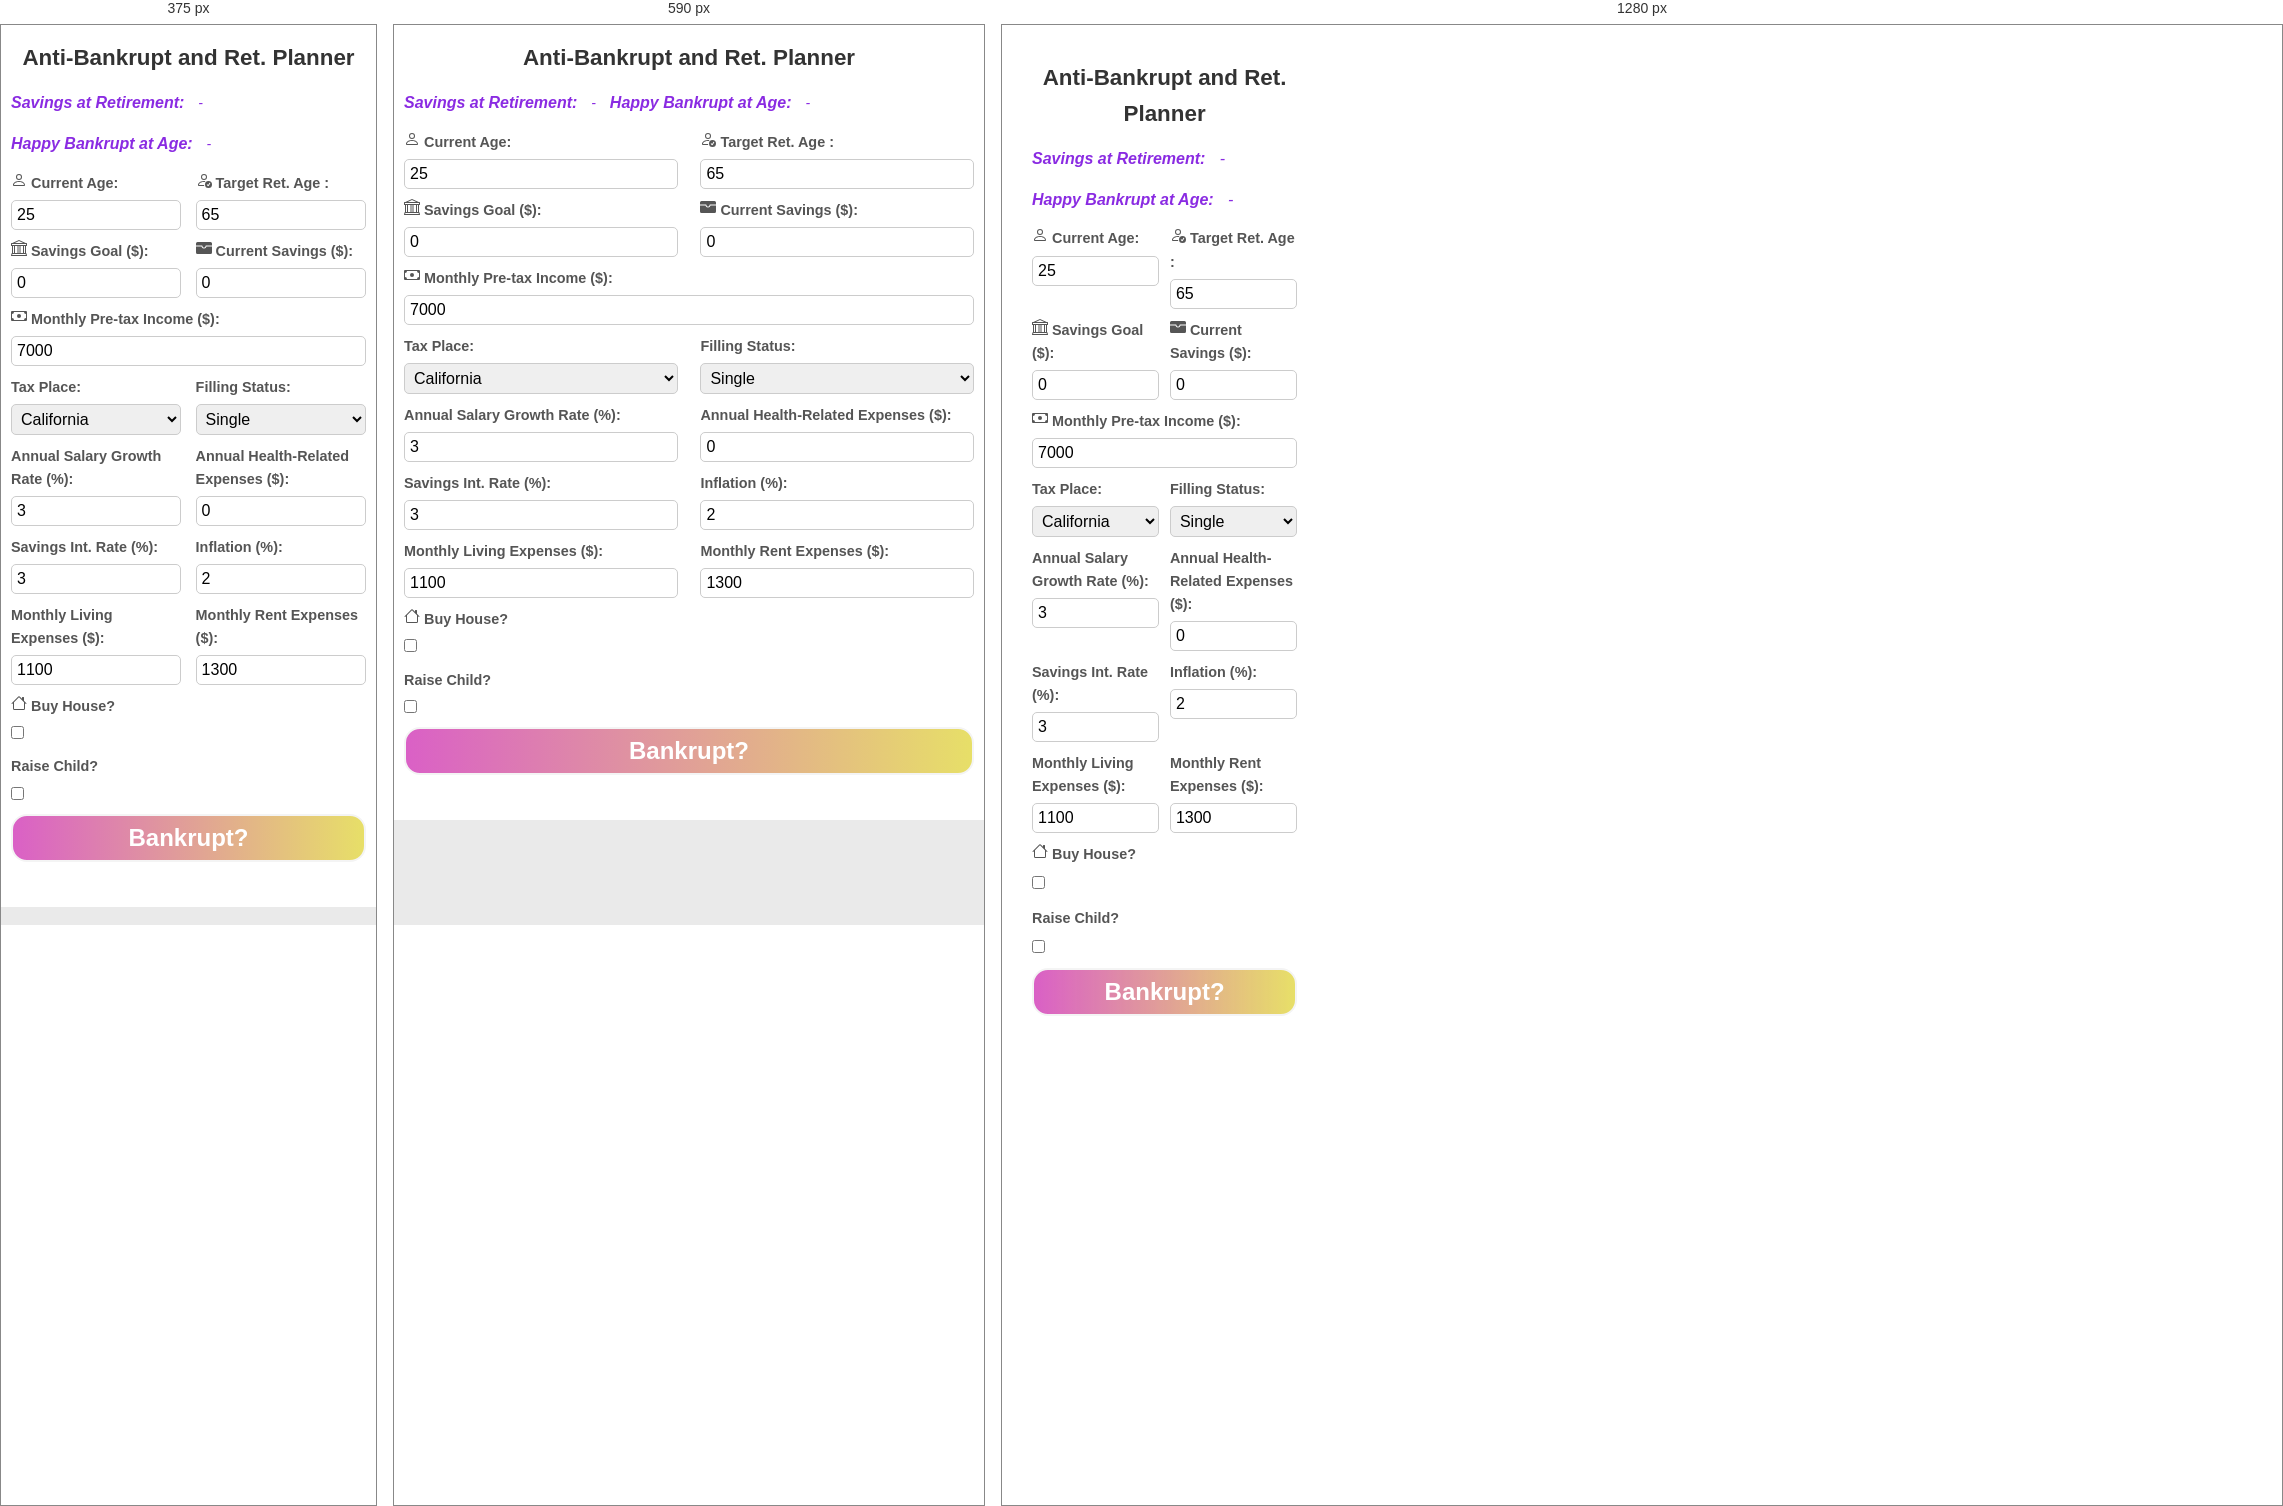
Rendered at 375 px, 590 px and 1280 px, left to right.

<!-- file: index.html -->
<!DOCTYPE html>
<html lang="en">

<head>
    <title>Retirement and House Buying Planner</title>
    <link rel="stylesheet" type="text/css" href="style.css">
    <!-- Bootstrap CSS -->
    <script src="https://cdn.jsdelivr.net/npm/chart.js"></script>
    <script src="https://cdn.jsdelivr.net/npm/chartjs-plugin-datalabels"></script>
</head>

<body>
    <div class="main-container">
        <div class="container">
            <h2>Anti-Bankrupt and Ret. Planner</h2>
            <div style="font-style: italic;color:blueviolet">
                <label for="savingsAtRetirement" class="inline-display"
                    style="font-size: medium;font-style: italic;color:blueviolet">Savings at
                    Retirement:</label>
                <div id="savingsAtRetirement" class="inline-display">-</div>
                <label for="bankruptatAge" class="inline-display"
                    style="font-size: medium;font-style: italic;color:blueviolet">Happy Bankrupt at
                    Age:</label>
                <div id="bankruptatAge" class="inline-display" style="font-style: italic;color:blueviolet">-</div>
            </div>
            <!-- <div>
            </div> -->
            <form id="plannerForm">
                <!-- <div class="row"> -->
                <div>
                    <div class="input-row">
                        <div class="input-group">

                            <label for="currentAge"><svg xmlns="http://www.w3.org/2000/svg" width="16" height="16"
                                    fill="currentColor" class="bi bi-person" viewBox="0 0 16 16">
                                    <path
                                        d="M8 8a3 3 0 1 0 0-6 3 3 0 0 0 0 6m2-3a2 2 0 1 1-4 0 2 2 0 0 1 4 0m4 8c0 1-1 1-1 1H3s-1 0-1-1 1-4 6-4 6 3 6 4m-1-.004c-.001-.246-.154-.986-.832-1.664C11.516 10.68 10.289 10 8 10s-3.516.68-4.168 1.332c-.678.678-.83 1.418-.832 1.664z" />
                                </svg> Current Age:</label>
                            <input type="number" class="form-control" id="currentAge" name="currentAge" min="0"
                                value="25">
                        </div>
                        <div class="input-group">

                            <label for="retirementAge"><svg xmlns="http://www.w3.org/2000/svg" width="16" height="16"
                                    fill="currentColor" class="bi bi-person-check" viewBox="0 0 16 16">
                                    <path
                                        d="M12.5 16a3.5 3.5 0 1 0 0-7 3.5 3.5 0 0 0 0 7m1.679-4.493-1.335 2.226a.75.75 0 0 1-1.174.144l-.774-.773a.5.5 0 0 1 .708-.708l.547.548 1.17-1.951a.5.5 0 1 1 .858.514M11 5a3 3 0 1 1-6 0 3 3 0 0 1 6 0M8 7a2 2 0 1 0 0-4 2 2 0 0 0 0 4" />
                                    <path
                                        d="M8.256 14a4.5 4.5 0 0 1-.229-1.004H3c.001-.246.154-.986.832-1.664C4.484 10.68 5.711 10 8 10q.39 0 .74.025c.226-.341.496-.65.804-.918Q8.844 9.002 8 9c-5 0-6 3-6 4s1 1 1 1z" />
                                </svg> Target Ret. Age :</label>
                            <input type="number" class="form-control" id="retirementAge" name="retirementAge" min="0"
                                max="65" value="65">
                            <div id="retirementAgeWarning" style="display:none; color: red;">Retirement age cannot
                                exceed 65.</div>
                        </div>
                    </div>
                    <div class="input-row">
                        <div class="input-group">

                            <label for="retirementDesiredMoneyAmount"> <svg xmlns="http://www.w3.org/2000/svg"
                                    width="16" height="16" fill="currentColor" class="bi bi-bank" viewBox="0 0 16 16">
                                    <path
                                        d="m8 0 6.61 3h.89a.5.5 0 0 1 .5.5v2a.5.5 0 0 1-.5.5H15v7a.5.5 0 0 1 .485.38l.5 2a.498.498 0 0 1-.485.62H.5a.498.498 0 0 1-.485-.62l.5-2A.5.5 0 0 1 1 13V6H.5a.5.5 0 0 1-.5-.5v-2A.5.5 0 0 1 .5 3h.89zM3.777 3h8.447L8 1zM2 6v7h1V6zm2 0v7h2.5V6zm3.5 0v7h1V6zm2 0v7H12V6zM13 6v7h1V6zm2-1V4H1v1zm-.39 9H1.39l-.25 1h13.72z" />
                                </svg> Savings Goal ($):</label>
                            <input type="number" class="form-control" id="retirementDesiredMoneyAmount"
                                name="retirementDesiredMoneyAmount" min="0" value="0">
                        </div>
                        <div class="input-group">

                            <label for="currentSavings"><svg xmlns="http://www.w3.org/2000/svg" width="16" height="16"
                                    fill="currentColor" class="bi bi-wallet-fill" viewBox="0 0 16 16">
                                    <path
                                        d="M1.5 2A1.5 1.5 0 0 0 0 3.5v2h6a.5.5 0 0 1 .5.5c0 .253.08.644.306.958.207.288.557.542 1.194.542s.987-.254 1.194-.542C9.42 6.644 9.5 6.253 9.5 6a.5.5 0 0 1 .5-.5h6v-2A1.5 1.5 0 0 0 14.5 2z" />
                                    <path
                                        d="M16 6.5h-5.551a2.7 2.7 0 0 1-.443 1.042C9.613 8.088 8.963 8.5 8 8.5s-1.613-.412-2.006-.958A2.7 2.7 0 0 1 5.551 6.5H0v6A1.5 1.5 0 0 0 1.5 14h13a1.5 1.5 0 0 0 1.5-1.5z" />
                                </svg> Current Savings ($):</label>
                            <input type="number" class="form-control" id="currentSavings" name="currentSavings" min="0"
                                value="0">
                        </div>
                    </div>

                    <label for="monthlyIncome"><svg xmlns="http://www.w3.org/2000/svg" width="16" height="16"
                            fill="currentColor" class="bi bi-cash" viewBox="0 0 16 16">
                            <path d="M8 10a2 2 0 1 0 0-4 2 2 0 0 0 0 4" />
                            <path
                                d="M0 4a1 1 0 0 1 1-1h14a1 1 0 0 1 1 1v8a1 1 0 0 1-1 1H1a1 1 0 0 1-1-1zm3 0a2 2 0 0 1-2 2v4a2 2 0 0 1 2 2h10a2 2 0 0 1 2-2V6a2 2 0 0 1-2-2z" />
                        </svg> Monthly Pre-tax Income ($):</label>
                    <input type="number" class="form-control" id="monthlyIncome" name="monthlyIncome" min="0"
                        value="7000">

                    <div class="input-row">
                        <div class="input-group">

                            <label for="taxPlace">Tax Place:</label>
                            <select class="form-control" id="taxPlace" name="taxPlace">
                                <option value="California">California</option>
                                <!-- <option value="Texas">Texas</option> -->
                                <option value="Shanghai">Shanghai</option>
                            </select>
                        </div>
                        <div class="input-group">

                            <label for="taxStatus">Filling Status:</label>
                            <select class="form-control" id="taxStatus" name="taxStatus">
                                <option value="Single">Single</option>
                                <!-- <option value="Texas">Texas</option> -->
                                <option value="Married Filing Jointly">Married Filing Jointly</option>
                                <option value="Married Filing Seperately">Married Filing Seperately</option>
                                <option value="Head of Household">Head of Household</option>
                            </select>
                        </div>
                    </div>

                    <div class="input-row">
                        <div class="input-group">

                            <label for="salaryIncreaseRate">Annual Salary Growth Rate (%):</label>
                            <input type="number" class="form-control" id="salaryIncreaseRate" name="salaryIncreaseRate"
                                min="0" step="0.01" value="3">

                        </div>
                        <div class="input-group">
                            <label for="healthFactor">Annual Health-Related Expenses ($):</label>
                            <input type="number" class="form-control" id="healthFactor" name="healthFactor" min="0"
                                value="0">
                        </div>
                    </div>
                    <!-- </div>
                <div> -->
                    <div class="input-row">
                        <div class="input-group">
                            <label for="savingsInterestRate"> Savings Int. Rate (%):</label>
                            <input type="number" class="form-control" id="savingsInterestRate"
                                name="savingsInterestRate" min="0" step="0.01" value="3">
                        </div>
                        <!-- <div class="input-group">
                            <label for="taxRate">Tax Rate (%):</label>
                            <input type="number" class="form-control" id="taxRate" name="taxRate" min="0" value="3">
                        </div> -->
                        <div class="input-group">

                            <label for="inflationRate">Inflation (%):</label>
                            <input type="number" class="form-control" id="inflationRate" name="inflationRate" min="0"
                                step="0.01" value="2">
                        </div>

                    </div>

                    <div class="input-row">
                        <div class="input-group">
                            <label for="monthlyExpenses">Monthly Living Expenses ($):</label>
                            <input type="number" class="form-control" id="monthlyExpenses" name="monthlyExpenses"
                                min="0" value="1100">
                        </div>
                        <div class="input-group">
                            <label for="monthlyRentalExpenses">Monthly Rent Expenses ($):</label>
                            <input type="number" class="form-control" id="monthlyRentalExpenses"
                                name="monthlyRentalExpenses" min="0" value="1300">
                        </div>
                    </div>






                    <!-- </div>
                <div> -->
                    <label for="buyHouseCheckbox"><svg xmlns="http://www.w3.org/2000/svg" width="16" height="16"
                            fill="currentColor" class="bi bi-house" viewBox="0 0 16 16">
                            <path
                                d="M8.707 1.5a1 1 0 0 0-1.414 0L.646 8.146a.5.5 0 0 0 .708.708L2 8.207V13.5A1.5 1.5 0 0 0 3.5 15h9a1.5 1.5 0 0 0 1.5-1.5V8.207l.646.647a.5.5 0 0 0 .708-.708L13 5.793V2.5a.5.5 0 0 0-.5-.5h-1a.5.5 0 0 0-.5.5v1.293zM13 7.207V13.5a.5.5 0 0 1-.5.5h-9a.5.5 0 0 1-.5-.5V7.207l5-5z" />
                        </svg> Buy House?</label>
                    <input type="checkbox" id="buyHouseCheckbox" name="buyHouseCheckbox"
                        onchange="toggleHouseOptions()">

                    <div id="houseOptions" style="display: none;">

                        <div class="input-row">
                            <div class="input-group">
                                <label for="housePrice">Purchase Price ($):</label>
                                <input type="number" class="form-control" id="housePrice" name="housePrice" min="0"
                                    value="1000000">
                            </div>
                            <div class="input-group">
                                <label for="houseDownPayment">Down Payment (%):</label>
                                <input type="number" class="form-control" id="houseDownPayment" name="houseDownPayment"
                                    min="0" value="20">
                            </div>
                        </div>


                        <label for="mortgageRate">Mortg. Rate (%):</label>
                        <input type="number" class="form-control" id="mortgageRate" name="mortgageRate" min="0"
                            step="0.01" value="4">
                        <label for="mortgageTerm">Mortg. Term (years):</label>
                        <input type="number" class="form-control" id="mortgageTerm" name="mortgageTerm" min="0"
                            step="0.01" value="30">
                        <label for="houseBuyingAge">Purchase Age (years):</label>
                        <input type="number" class="form-control" id="houseBuyingAge" name="houseBuyingAge" min="0"
                            value="35">
                    </div>

                    <label for="childCheckbox">Raise Child?</label>
                    <input type="checkbox" id="childCheckbox" name="childCheckbox" onchange="toggleChildOptions()">

                    <div id="childOptions" style="display: none;">
                        <label for="childCost">Cost ($):</label>
                        <input type="number" class="form-control" id="childCost" name="childCost" min="0" value="1000">
                    </div>
                </div>
                <!-- </div> -->

                <button type="button" class="medium-btn gradient-hover-effect"
                    onclick="calculateFinancialSituation()">Bankrupt?</button>


            </form>
        </div>

        <div class="haha">

            <canvas id="savingsChart"></canvas>
        </div>
    </div>

    <script src="./script.js"></script>

</body>

/* @media block from style.css */
@media (max-width: 700px) {

    .main-container {
        display: block;
        min-height: unset;
        height: auto;
        padding: 0;
    }

    .container {
        flex: 0 0 100% !important;
        width: 100%;
        font-size: 14px;
        padding: 10px;
    }

    .haha {
        flex: 0 0 100%;
        width: 100%;
        padding: 10px;
        display: flex;
        flex-direction: column;
        align-items: center;
        justify-content: flex-start;
    }


    .input-group {
        flex-direction: column;
    }

    .haha {
        display: flex;
        flex-direction: column;
        align-items: center;
        justify-content: flex-start;
    }

    #savingsChart {
        width: 100%;
        height: auto;
        margin-top: 15px;
    }
}

/* @media block from style.css */
@media (max-width: 480px) {
    .main-container {
        grid-template-columns: 1fr;
    }
}